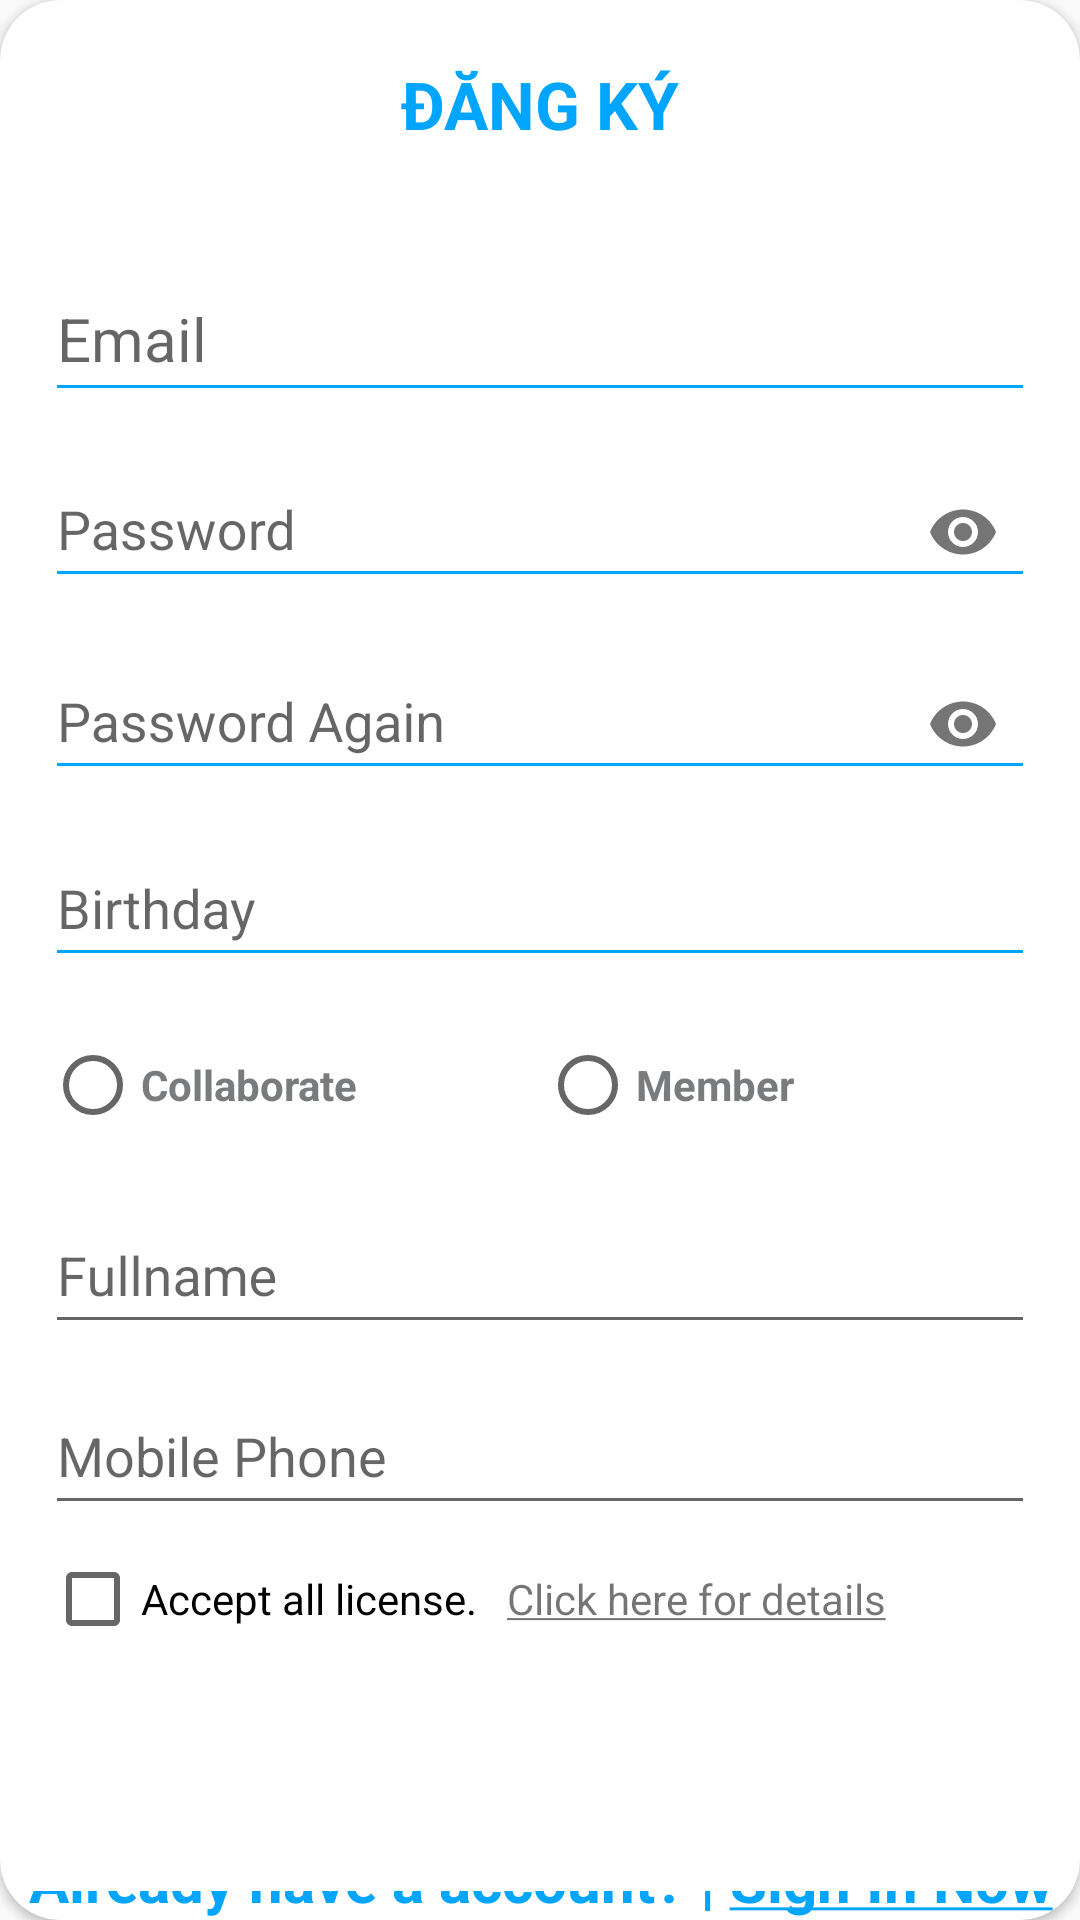

This screen was rendered from an Android layout file. Write that file and the resources it references.
<!-- AndroidManifest.xml: application theme Theme.AppCompat.Light.NoActionBar -->
<!-- res/layout/activity_register.xml -->
<?xml version="1.0" encoding="utf-8"?>
<androidx.cardview.widget.CardView
    xmlns:android="http://schemas.android.com/apk/res/android"
    xmlns:app="http://schemas.android.com/apk/res-auto"
    xmlns:tools="http://schemas.android.com/tools"
    android:layout_width="match_parent"
    android:layout_gravity="center_vertical"
    app:cardCornerRadius="@dimen/loginCardRadius"
    android:layout_height="wrap_content">
    <LinearLayout
        android:orientation="vertical"
        android:layout_width="match_parent"
        android:layout_height="match_parent"
        android:gravity="center">

        <TextView
            android:layout_marginBottom="30dp"
            style="@style/headerTextPrimary"
            android:text="@string/dangky"
            android:textAllCaps="true"
            android:layout_marginTop="20dp"/>

        <com.google.android.material.textfield.TextInputLayout
            android:layout_width="match_parent"
            android:layout_height="wrap_content">

            <com.google.android.material.textfield.TextInputEditText
                android:layout_width="match_parent"
                android:layout_height="wrap_content"
                android:id="@+id/emailUp"
                android:hint="Email"
                android:paddingVertical="10dp"
                android:layout_marginHorizontal="15dp"
                android:layout_marginVertical="5dp"
                style="@style/modifiedEditText" />

        </com.google.android.material.textfield.TextInputLayout>

        <com.google.android.material.textfield.TextInputLayout
            android:layout_width="match_parent"
            android:layout_height="wrap_content"
            app:passwordToggleEnabled="true">

            <com.google.android.material.textfield.TextInputEditText
                android:layout_width="match_parent"
                android:layout_height="wrap_content"
                android:id="@+id/passUp"
                android:hint="@string/password"
                android:inputType="textPassword"
                android:paddingVertical="10dp"
                android:layout_marginHorizontal="15dp"
                android:layout_marginVertical="5dp"
                android:backgroundTint="@color/primaryTextColor"/>

        </com.google.android.material.textfield.TextInputLayout>

        <com.google.android.material.textfield.TextInputLayout
            android:layout_width="match_parent"
            android:layout_height="wrap_content"
            app:passwordToggleEnabled="true">

            <com.google.android.material.textfield.TextInputEditText
                android:layout_width="match_parent"
                android:layout_height="wrap_content"
                android:id="@+id/passUpAgain"
                android:hint="@string/password_again"
                android:inputType="textPassword"
                android:paddingVertical="10dp"
                android:layout_marginHorizontal="15dp"
                android:layout_marginVertical="5dp"
                android:backgroundTint="@color/primaryTextColor"/>

        </com.google.android.material.textfield.TextInputLayout>

        <com.google.android.material.textfield.TextInputLayout
            android:layout_width="match_parent"
            android:layout_height="wrap_content">

            <com.google.android.material.textfield.TextInputEditText
                android:layout_width="match_parent"
                android:layout_height="wrap_content"
                android:id="@+id/birthUp"
                android:hint="@string/birthday"
                android:editable="false"
                android:paddingVertical="10dp"
                android:layout_marginHorizontal="15dp"
                android:layout_marginVertical="5dp"
                android:backgroundTint="@color/primaryTextColor"/>

        </com.google.android.material.textfield.TextInputLayout>

        <RadioGroup
            android:layout_margin="15dp"
            android:layout_width="match_parent"
            android:layout_height="wrap_content"
            android:id="@+id/roleUp"
            android:layout_marginVertical="10dp"
            android:orientation="horizontal"
            android:weightSum="2">

            <RadioButton
                android:id="@+id/collaborateUP"
                android:layout_width="0dp"
                android:layout_height="wrap_content"
                android:layout_weight="1"
                android:textColor="@color/gray"
                android:textStyle="bold"
                android:text="@string/collaborate" />

            <RadioButton
                android:layout_width="0dp"
                android:layout_height="wrap_content"
                android:id="@+id/memberUp"
                android:text="@string/member"
                android:textColor="@color/gray"
                android:textStyle="bold"
                android:layout_weight="1"/>
        </RadioGroup>

        <com.google.android.material.textfield.TextInputLayout
            android:layout_width="match_parent"
            android:layout_height="wrap_content">

            <com.google.android.material.textfield.TextInputEditText
                android:layout_width="match_parent"
                android:layout_height="wrap_content"
                android:id="@+id/nameUp"
                android:hint="@string/fullname"
                android:paddingVertical="10dp"
                android:layout_marginHorizontal="15dp"
                android:layout_marginVertical="5dp" />

        </com.google.android.material.textfield.TextInputLayout>

        <com.google.android.material.textfield.TextInputLayout
            android:layout_width="match_parent"
            android:layout_height="wrap_content">

            <com.google.android.material.textfield.TextInputEditText
                android:layout_width="match_parent"
                android:layout_height="wrap_content"
                android:id="@+id/phoneUp"
                android:hint="@string/mobile_phone"
                android:inputType="phone"
                android:paddingVertical="10dp"
                android:layout_marginHorizontal="15dp"
                android:layout_marginVertical="5dp" />

        </com.google.android.material.textfield.TextInputLayout>

        <LinearLayout
            android:layout_width="match_parent"
            android:layout_height="wrap_content"
            android:paddingVertical="5dp"
            android:layout_marginHorizontal="15dp"
            android:layout_marginVertical="5dp"
            android:orientation="horizontal"
            android:gravity="center_vertical">

            <CheckBox
                android:layout_width="wrap_content"
                android:layout_height="match_parent"
                android:text="@string/accept_license"
                android:id="@+id/checkAccept"/>

            <TextView
                android:layout_width="wrap_content"
                android:layout_height="wrap_content"
                android:text="@string/clickhere"
                android:id="@+id/clickForDetails"
                android:layout_marginLeft="10dp"/>

        </LinearLayout>


        <Button
            style="@style/loginButton"
            android:layout_marginVertical="15dp"
            android:text="@string/dangky"
            android:id="@+id/signUp"/>

        <TextView
            android:layout_width="match_parent"
            android:layout_height="wrap_content"
            android:text="@string/wanttologin"
            android:textSize="20dp"
            android:id="@+id/backToLogin"
            android:textStyle="bold"
            android:gravity="center|bottom"
            android:textColor="@color/primaryTextColor"/>

    </LinearLayout>
</androidx.cardview.widget.CardView>
<!-- resources referenced by this layout -->
<resources>
  <color name="gray">#797B7C</color>
  <color name="primaryTextColor">#00a5ff</color>
  <dimen name="loginCardRadius">20dp</dimen>
  <string name="accept_license">Accept all license.</string>
  <string name="birthday">Birthday</string>
  <string name="clickhere"><u>Click here for details</u></string>
  <string name="collaborate">Collaborate</string>
  <string name="dangky">Đăng ký</string>
  <string name="fullname">Fullname</string>
  <string name="member">Member</string>
  <string name="mobile_phone">Mobile Phone</string>
  <string name="password">Password</string>
  <string name="password_again">Password Again</string>
  <string name="wanttologin">Already have a account? | <u>Sign In Now</u></string>
  <style name="headerTextPrimary" parent="headerText">
          <item name="android:textColor">@color/primaryTextColor</item>
      </style>
  <style name="loginButton" parent="viewParent">
          <item name="android:background">@drawable/login_button_bk</item>
          <item name="android:textColor">@color/white</item>
          <item name="android:textStyle">bold</item>
      </style>
  <style name="modifiedEditText" parent="parent">
          <item name="android:textSize">20dp</item>
          <item name="android:backgroundTint">@color/primaryTextColor</item>
          <item name="android:textColorHint">@color/primaryTextColor</item>
      </style>
  <style name="headerText" parent="parent">
          <item name="android:textSize">22sp</item>
          <item name="android:textAlignment">center</item>
          <item name="android:textColor">@color/white</item>
          <item name="android:textStyle">bold</item>
      </style>
  <style name="viewParent">
          <item name="android:layout_width">wrap_content</item>
          <item name="android:layout_height">wrap_content</item>
      </style>
  <color name="white">#FFFFFFFF</color>
  <style name="parent">
          <item name="android:layout_width">match_parent</item>
          <item name="android:layout_height">wrap_content</item>
      </style>
</resources>
